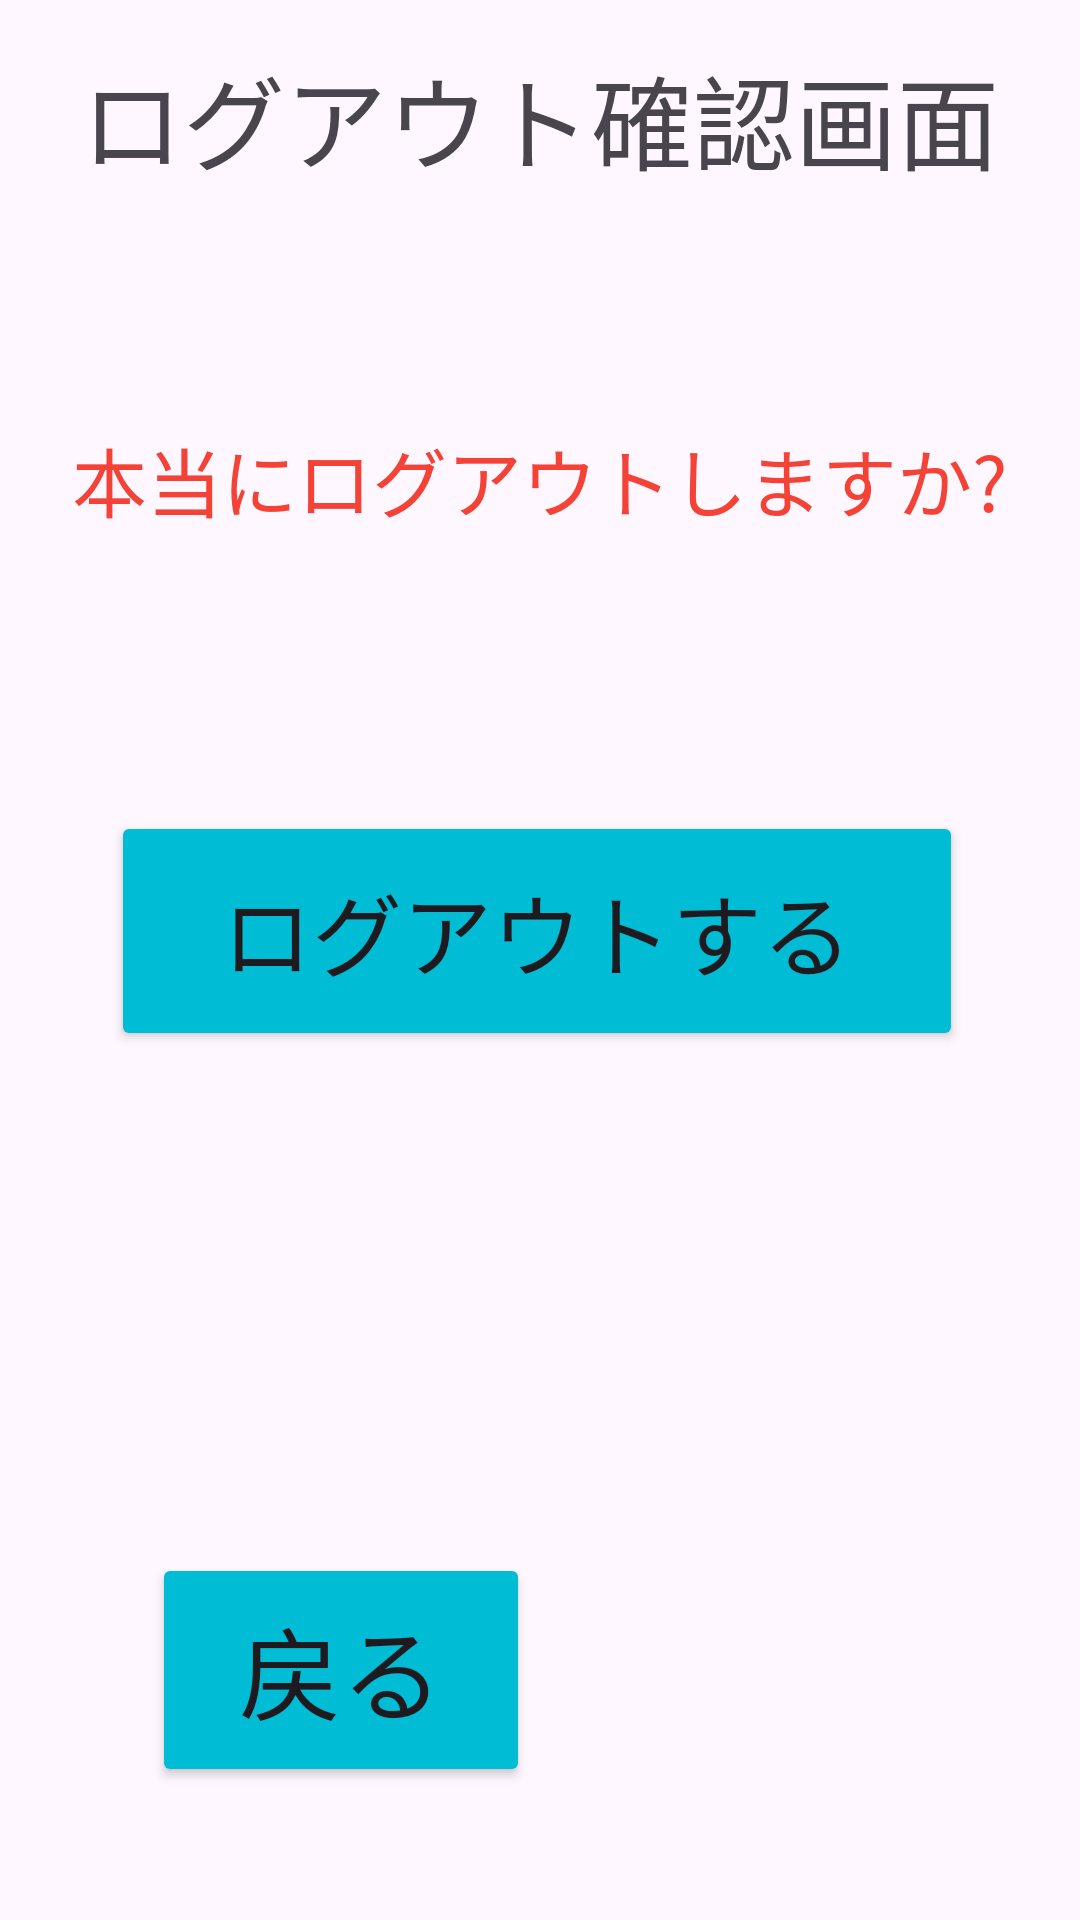

Here is an Android app screen rendered from its layout file. Give the layout XML and the strings, colors and styles it references.
<!-- AndroidManifest.xml: application theme Theme.Ryomap -->
<!-- res/layout/logout.xml -->
<?xml version="1.0" encoding="utf-8"?>
<androidx.constraintlayout.widget.ConstraintLayout xmlns:android="http://schemas.android.com/apk/res/android"

    xmlns:app="http://schemas.android.com/apk/res-auto"

    android:id="@+id/TextView"

    android:layout_width="match_parent"

    android:layout_height="match_parent">



    <TextView

        android:id="@+id/textView_logout"

        android:layout_width="341dp"

        android:layout_height="52dp"

        android:gravity="center"

        android:text="ログアウト確認画面"

        android:textSize="34sp"

        app:layout_constraintBottom_toBottomOf="parent"

        app:layout_constraintEnd_toEndOf="parent"

        app:layout_constraintStart_toStartOf="parent"

        app:layout_constraintTop_toTopOf="parent"

        app:layout_constraintVertical_bias="0.023" />



    <TextView

        android:id="@+id/textView_logout2"

        android:layout_width="340dp"

        android:layout_height="56dp"

        android:gravity="center"

        android:text="本当にログアウトしますか?"

        android:textColor="#F44336"

        android:textSize="25sp"

        app:layout_constraintBottom_toBottomOf="parent"

        app:layout_constraintEnd_toEndOf="parent"

        app:layout_constraintHorizontal_bias="0.492"

        app:layout_constraintStart_toStartOf="parent"

        app:layout_constraintTop_toTopOf="parent"

        app:layout_constraintVertical_bias="0.226" />



    <Button

        android:id="@+id/button_back_logout"

        android:layout_width="126dp"

        android:layout_height="78dp"

        android:backgroundTint="#00BCD4"

        android:text="戻る"

        android:textSize="34sp"

        app:layout_constraintBottom_toBottomOf="parent"

        app:layout_constraintEnd_toEndOf="parent"

        app:layout_constraintHorizontal_bias="0.217"

        app:layout_constraintStart_toStartOf="parent"

        app:layout_constraintTop_toTopOf="parent"

        app:layout_constraintVertical_bias="0.921"

        app:strokeColor="#E91E63" />



    <Button

        android:id="@+id/button_logout"

        android:layout_width="284dp"

        android:layout_height="80dp"

        android:backgroundTint="#00BCD4"

        android:text="ログアウトする"

        android:textSize="30sp"

        app:layout_constraintBottom_toBottomOf="parent"

        app:layout_constraintEnd_toEndOf="parent"

        app:layout_constraintHorizontal_bias="0.488"

        app:layout_constraintStart_toStartOf="parent"

        app:layout_constraintTop_toTopOf="parent"

        app:layout_constraintVertical_bias="0.483"

        app:strokeColor="#E91E63" />





</androidx.constraintlayout.widget.ConstraintLayout>
<!-- resources referenced by this layout -->
<resources>
  <style name="Theme.Ryomap" parent="Base.Theme.Ryomap" />
  <style name="Base.Theme.Ryomap" parent="Theme.Material3.DayNight.NoActionBar">
          
          
      </style>
</resources>
